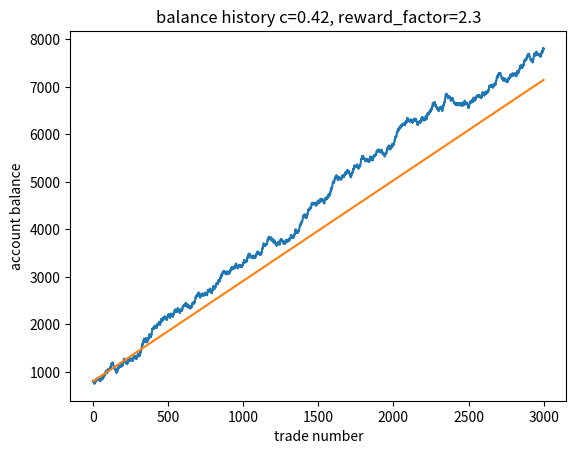

The matplotlib source for this figure:
from random import random
from matplotlib import pyplot as plt
from matplotlib.axes import Axes
from matplotlib.figure import Figure


# hard params
verbose = False
simulation_number = 3000
trades = 3000
c = 0.42
reward_factor = 2.3
results_pool = []
start_operating_balance = 800
comissions = 1.74

# soft params - need to start first
operating_balance = start_operating_balance
secondary_balance = 0
bet = 8
luck_in_row = 0
balance_history = [start_operating_balance]

# accumulating plot
fig: Figure
axes: Axes
_, axes = plt.subplots()

for strategy_case in range(simulation_number):
    balance_history = [start_operating_balance]
    # secondary_balance_history = [0]
    operating_balance = start_operating_balance
    # secondary_balance = 0
    bet = 10

    if not (strategy_case % 50):
        print(strategy_case, ' processing')
    for i in range(trades-1):
        toss = random() < c

        if verbose:
            print(f"prediction {toss}")
            print(f"{operating_balance=}")
            print(f"{bet=}")
            print(f"{secondary_balance=}")

        # trade results and success counting
        if toss:
            operating_balance += bet * reward_factor
        else:
            operating_balance -= bet

        # commissions
        operating_balance -= comissions

        balance_history.append(operating_balance)

    minimal_balance_state = min(balance_history)
    end_balance = balance_history[-1]

    # draw-down dependent variables
    can_make_money = operating_balance > start_operating_balance  # and secondary_balance > 0
    profitable_with_600_start = minimal_balance_state > -550
    profitable_with_1000_start = minimal_balance_state > -950
    results_pool.append((
        strategy_case,
        can_make_money,
        minimal_balance_state,  # drawdown
        # end_profit,
        end_balance,
        profitable_with_600_start,
        profitable_with_1000_start,
    ))

axes.plot([i + 1 for i in range(trades)], balance_history)

# strategy points of interest view
minimum_drawdown = min([sim[2] for sim in results_pool])
strategy_expected_profit = sum([sim[3] for sim in results_pool])/simulation_number
interest_rate = strategy_expected_profit/start_operating_balance

axes.plot([0, 2999], [start_operating_balance, strategy_expected_profit])

# axes.plot([i+1 for i in range(trades)], secondary_balance_history)
axes.set_title(f"balance history c={c}, reward_factor={reward_factor}")  # luck={luck_parameter}
axes.set_xlabel("trade number")
axes.set_ylabel("account balance")
plt.show()


text_analisys = f"""
money management analysis:

inputs:
number of simulation retries = {simulation_number}
trades per "simulation" = {trades}
chance of single success = {round(c, 2)}
reward factor = {reward_factor}
start operating balance = {start_operating_balance}

results:
example: {results_pool[0]}
profitability probablity: {sum([int(sim[1]) for sim in results_pool])/simulation_number}
minimum drawdown: {minimum_drawdown}
strategy expectancy ($ end profit): {strategy_expected_profit}
strategy expectancy (x interest rate): {interest_rate}
"""

print(text_analisys)

with open(f'build\simple_management_chance_{c}_reward_{reward_factor}'.replace('.', '_') + '.txt', 'w',
          encoding="UTF-8", newline='\n') as money_management_file:
    money_management_file.write(text_analisys)
